The GitHub repository sourov526/Clauliflower-Disease-Classification contains a labelled image folder "Clauliflower-Disease-Classification" with 5 categories: cauliflower healthy, cauliflower healthy leaf, cauliflower leaf black rot, cauliflower leaf red spot, cauliflower spot rot. Examples follow, each with its label.

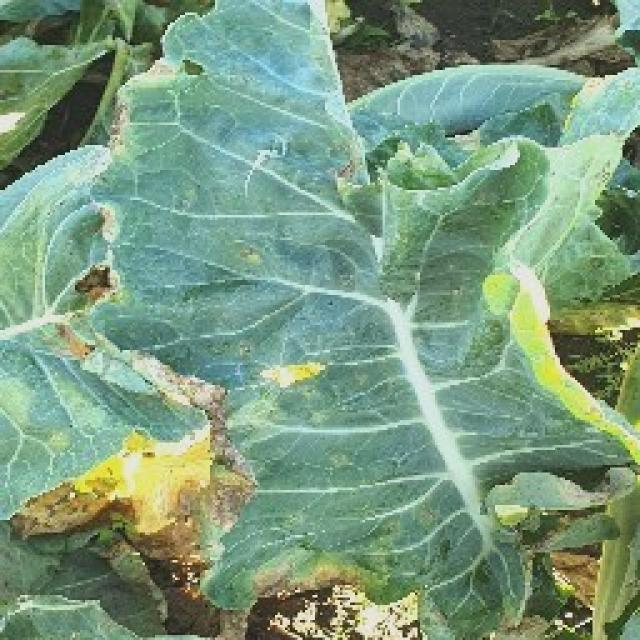
Label: cauliflower leaf red spot

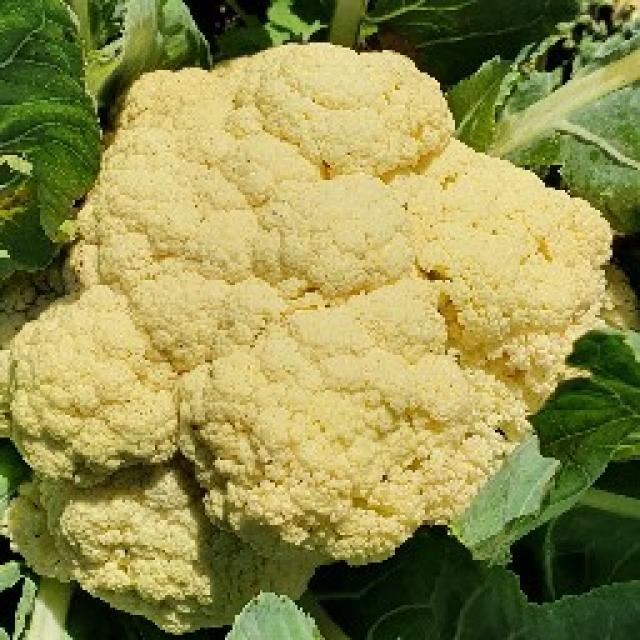
Label: cauliflower healthy

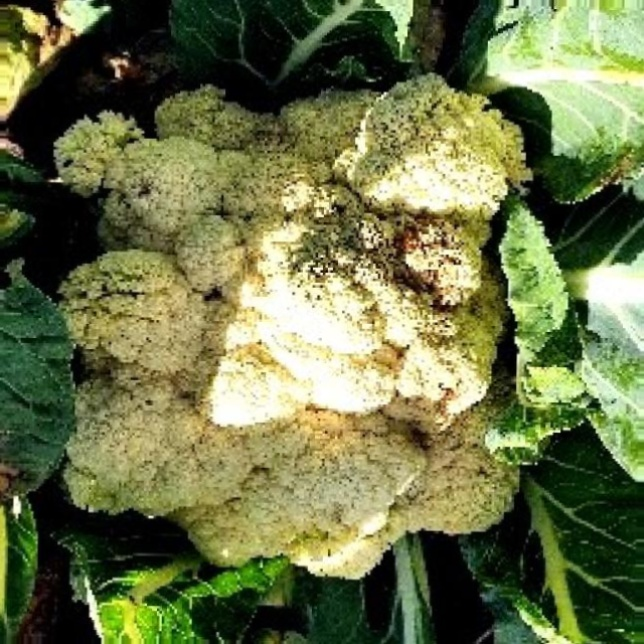
Label: cauliflower spot rot

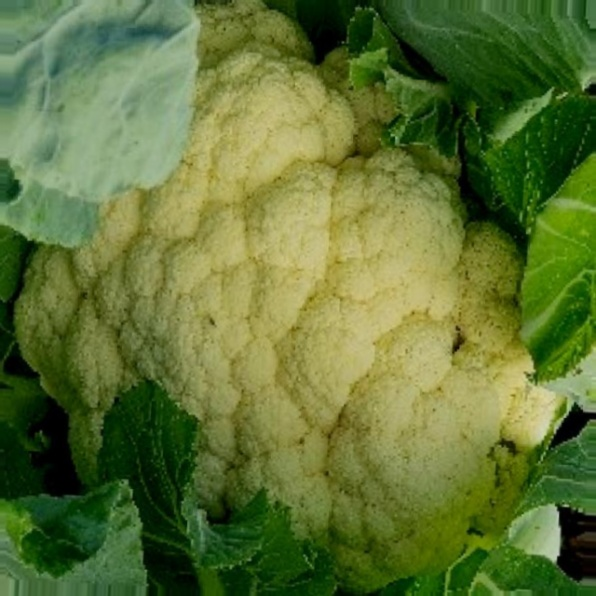
Label: cauliflower healthy

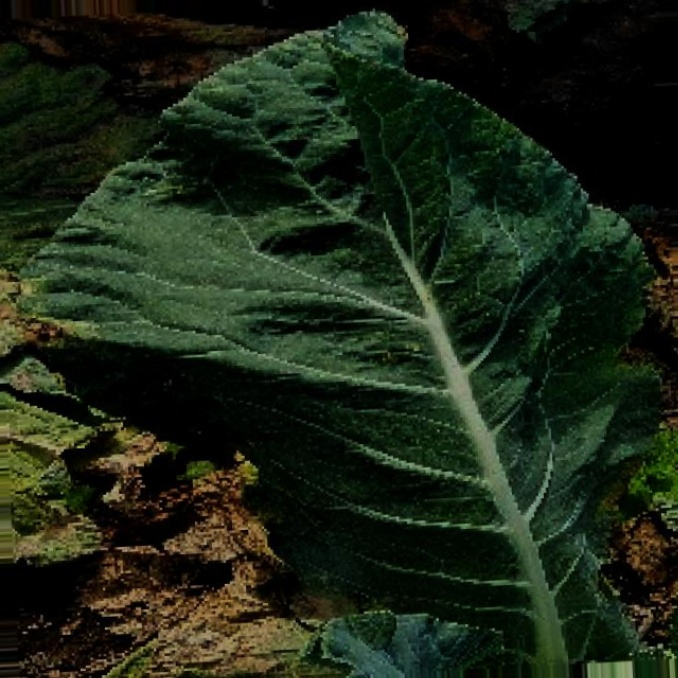
Label: cauliflower leaf black rot

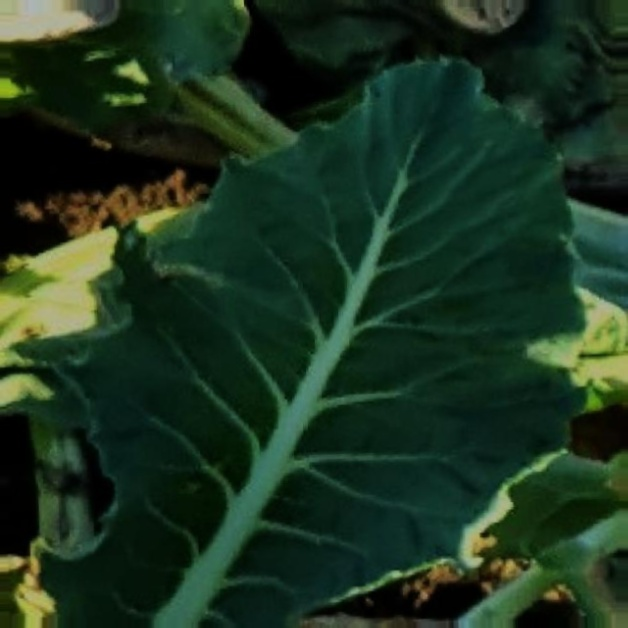
Label: cauliflower healthy leaf
